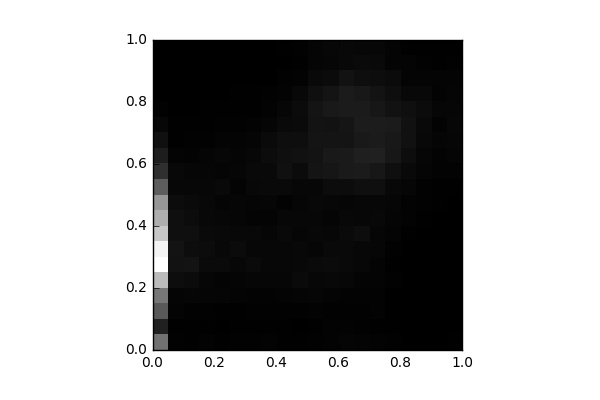

The table this chart was drawn from, first rows:
, 0, 1, 2, 3, 4, 5, 6, 7, 8, 9, 10, 11, 12, 13, 14, 15, 16, 17, 18, 19
0, 1210, 358.0, 959.0, 1272, 1994, 2728, 2597, 2122, 1857, 1602, 1000, 501.0, 312.0, 172.0, 79.0, 28.0, 2.0, 0.0, 0.0, 0.0
1, 23.0, 14.0, 46.0, 62.0, 142.0, 201.0, 206.0, 170.0, 169.0, 130.0, 85.0, 89.0, 46.0, 19.0, 12.0, 0.0, 6.0, 0.0, 0.0, 2.0
2, 11.0, 12.0, 29.0, 69.0, 123.0, 212.0, 147.0, 170.0, 137.0, 108.0, 85.0, 70.0, 40.0, 30.0, 16.0, 10.0, 8.0, 0.0, 0.0, 0.0
3, 33.0, 14.0, 26.0, 57.0, 70.0, 111.0, 136.0, 115.0, 95.0, 91.0, 82.0, 70.0, 59.0, 30.0, 20.0, 11.0, 2.0, 4.0, 0.0, 0.0
4, 16.0, 10.0, 20.0, 56.0, 51.0, 115.0, 91.0, 104.0, 80.0, 62.0, 99.0, 62.0, 85.0, 49.0, 27.0, 16.0, 10.0, 0.0, 0.0, 0.0
5, 28.0, 16.0, 16.0, 44.0, 57.0, 80.0, 123.0, 95.0, 70.0, 69.0, 53.0, 71.0, 54.0, 44.0, 26.0, 14.0, 13.0, 5.0, 0.0, 0.0
6, 31.0, 18.0, 31.0, 41.0, 65.0, 116.0, 82.0, 87.0, 49.0, 59.0, 93.0, 96.0, 85.0, 58.0, 37.0, 17.0, 11.0, 4.0, 2.0, 0.0
7, 32.0, 21.0, 26.0, 33.0, 71.0, 78.0, 75.0, 66.0, 53.0, 71.0, 98.0, 104.0, 133.0, 108.0, 59.0, 34.0, 24.0, 9.0, 2.0, 2.0
8, 15.0, 14.0, 26.0, 46.0, 73.0, 75.0, 85.0, 102.0, 79.0, 39.0, 106.0, 171.0, 170.0, 159.0, 102.0, 71.0, 37.0, 27.0, 10.0, 11.0
9, 15.0, 10.0, 26.0, 62.0, 108.0, 95.0, 86.0, 68.0, 76.0, 70.0, 75.0, 118.0, 185.0, 152.0, 115.0, 127.0, 95.0, 40.0, 21.0, 24.0
10, 26.0, 16.0, 38.0, 73.0, 85.0, 116.0, 69.0, 92.0, 80.0, 89.0, 85.0, 216.0, 209.0, 221.0, 212.0, 222.0, 165.0, 103.0, 54.0, 54.0
11, 37.0, 32.0, 27.0, 46.0, 88.0, 120.0, 102.0, 82.0, 63.0, 85.0, 138.0, 241.0, 272.0, 219.0, 199.0, 268.0, 221.0, 124.0, 64.0, 84.0
12, 63.0, 32.0, 25.0, 34.0, 81.0, 105.0, 98.0, 107.0, 88.0, 70.0, 137.0, 286.0, 281.0, 220.0, 228.0, 292.0, 291.0, 194.0, 94.0, 89.0
13, 44.0, 27.0, 28.0, 41.0, 48.0, 85.0, 77.0, 142.0, 78.0, 76.0, 161.0, 296.0, 336.0, 270.0, 300.0, 290.0, 258.0, 159.0, 111.0, 83.0
14, 41.0, 16.0, 34.0, 37.0, 45.0, 53.0, 70.0, 66.0, 91.0, 77.0, 164.0, 252.0, 347.0, 298.0, 301.0, 254.0, 207.0, 142.0, 102.0, 83.0
15, 22.0, 14.0, 9.0, 10.0, 22.0, 18.0, 29.0, 50.0, 60.0, 70.0, 91.0, 168.0, 253.0, 261.0, 297.0, 193.0, 156.0, 119.0, 46.0, 52.0
16, 8.0, 8.0, 0.0, 6.0, 2.0, 8.0, 10.0, 17.0, 34.0, 33.0, 65.0, 104.0, 146.0, 188.0, 182.0, 166.0, 90.0, 52.0, 47.0, 20.0
17, 2.0, 0.0, 0.0, 0.0, 0.0, 4.0, 9.0, 9.0, 17.0, 30.0, 31.0, 58.0, 67.0, 94.0, 99.0, 120.0, 93.0, 44.0, 25.0, 18.0
18, 5.0, 0.0, 0.0, 0.0, 6.0, 3.0, 1.0, 5.0, 5.0, 13.0, 13.0, 39.0, 37.0, 62.0, 35.0, 65.0, 41.0, 43.0, 12.0, 16.0
19, 12.0, 2.0, 0.0, 0.0, 4.0, 2.0, 0.0, 4.0, 3.0, 4.0, 12.0, 38.0, 57.0, 71.0, 77.0, 70.0, 57.0, 43.0, 26.0, 13.0
